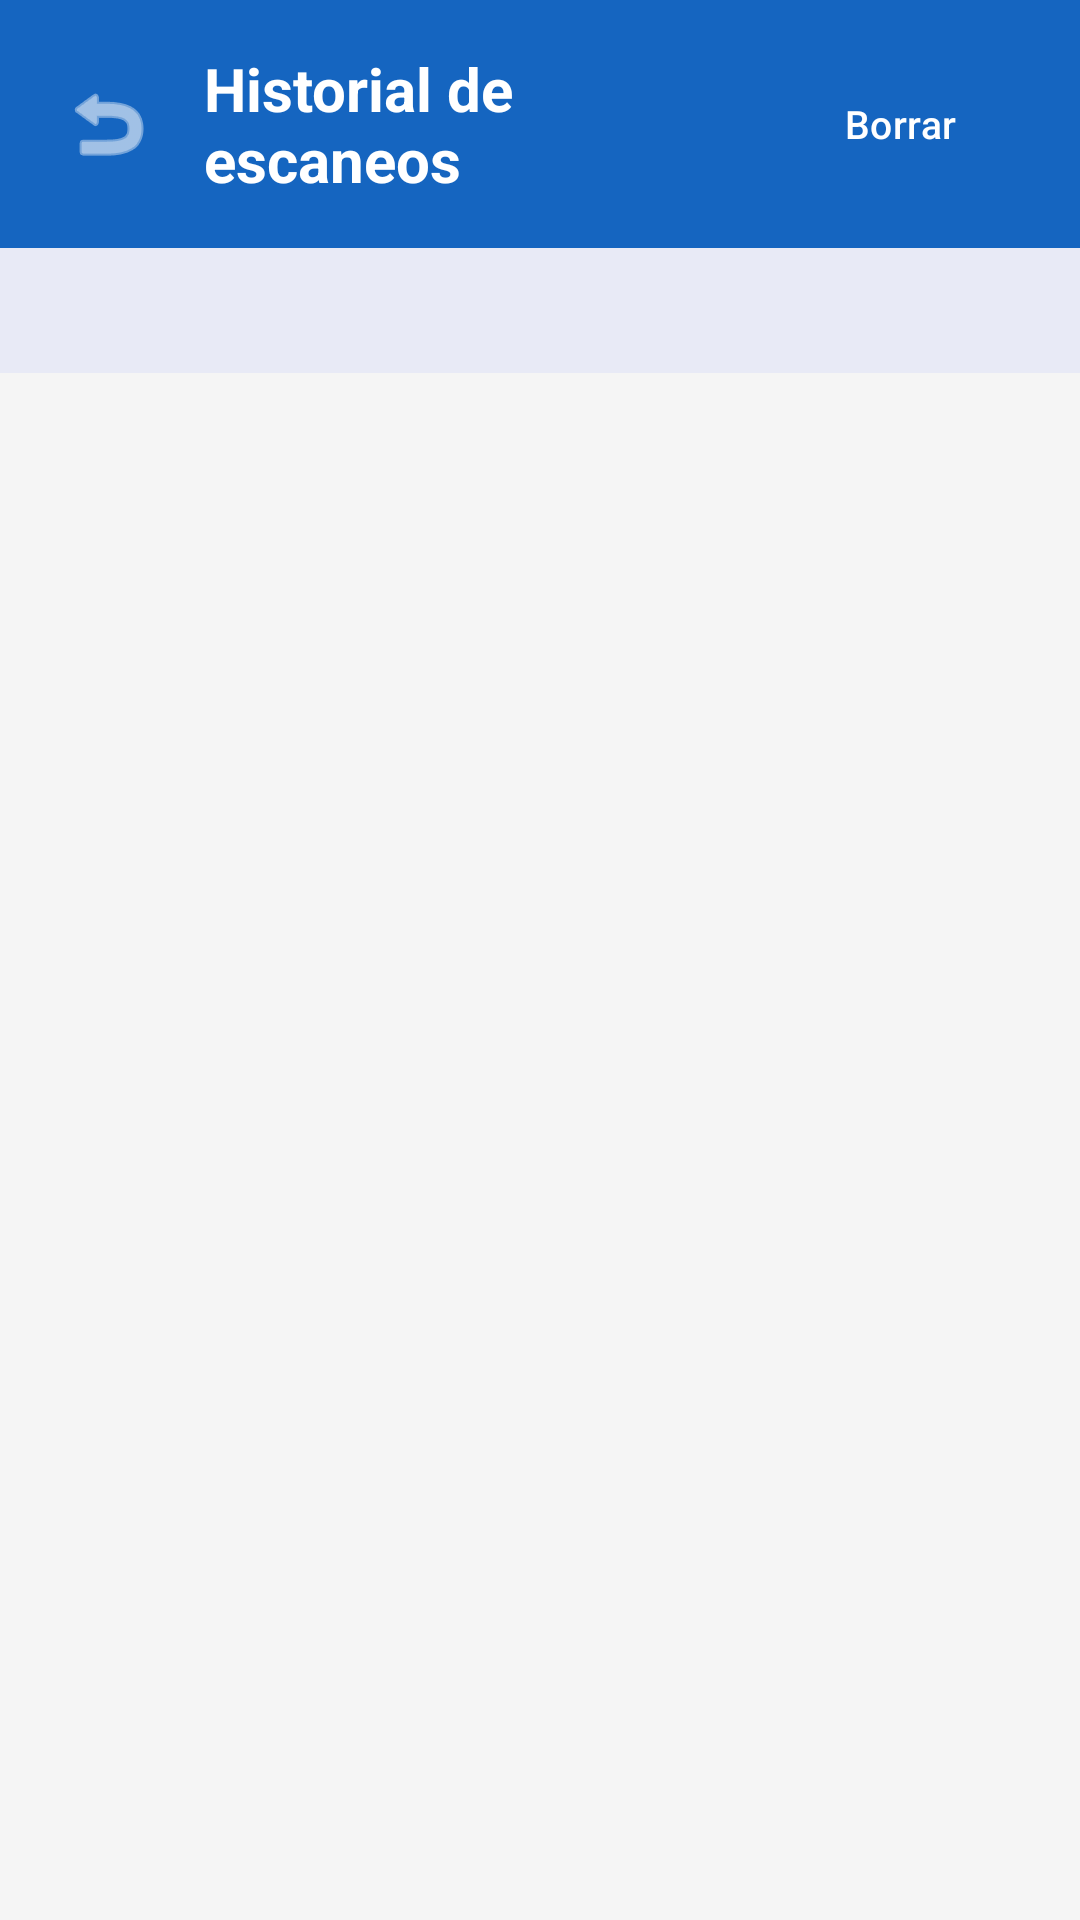

Layout XML and referenced resources for this Android screen:
<!-- AndroidManifest.xml: activity theme Theme.InventarioAlmacen -->
<!-- res/layout/activity_history.xml -->
<?xml version="1.0" encoding="utf-8"?>
<LinearLayout
    xmlns:android="http://schemas.android.com/apk/res/android"
    xmlns:app="http://schemas.android.com/apk/res-auto"
    android:layout_width="match_parent"
    android:layout_height="match_parent"
    android:orientation="vertical"
    android:background="@color/background">

    
    <LinearLayout
        android:layout_width="match_parent"
        android:layout_height="wrap_content"
        android:orientation="horizontal"
        android:background="@color/primary"
        android:padding="16dp"
        android:gravity="center_vertical">

        <ImageButton
            android:id="@+id/btnBack"
            android:layout_width="40dp"
            android:layout_height="40dp"
            android:src="@android:drawable/ic_menu_revert"
            android:background="?attr/selectableItemBackgroundBorderless"
            android:contentDescription="Volver"
            app:tint="@android:color/white" />

        <TextView
            android:layout_width="0dp"
            android:layout_height="wrap_content"
            android:layout_weight="1"
            android:text="Historial de escaneos"
            android:textColor="@android:color/white"
            android:textSize="20sp"
            android:textStyle="bold"
            android:layout_marginStart="12dp" />

        <com.google.android.material.button.MaterialButton
            android:id="@+id/btnClear"
            style="@style/Widget.Material3.Button.TextButton"
            android:layout_width="wrap_content"
            android:layout_height="wrap_content"
            android:text="Borrar"
            android:textColor="@android:color/white"
            android:textSize="13sp" />
    </LinearLayout>

    <TextView
        android:id="@+id/tvHistoryCount"
        android:layout_width="match_parent"
        android:layout_height="wrap_content"
        android:padding="12dp"
        android:textSize="13sp"
        android:background="@color/filter_bg" />

    <TextView
        android:id="@+id/tvEmpty"
        android:layout_width="match_parent"
        android:layout_height="match_parent"
        android:gravity="center"
        android:text="No hay escaneos registrados"
        android:textSize="16sp"
        android:textColor="#888888"
        android:visibility="gone" />

    <androidx.recyclerview.widget.RecyclerView
        android:id="@+id/recyclerHistory"
        android:layout_width="match_parent"
        android:layout_height="match_parent"
        android:clipToPadding="false"
        android:paddingBottom="16dp" />

</LinearLayout>
<!-- resources referenced by this layout -->
<resources>
  <color name="background">#F5F5F5</color>
  <color name="filter_bg">#E8EAF6</color>
  <color name="primary">#1565C0</color>
  <style name="Theme.InventarioAlmacen" parent="Theme.Material3.Light.NoActionBar">
          <item name="colorPrimary">@color/primary</item>
          <item name="colorPrimaryDark">@color/primary_dark</item>
          <item name="colorAccent">@color/accent</item>
          <item name="android:statusBarColor">@color/primary_dark</item>
      </style>
  <color name="primary_dark">#0D47A1</color>
  <color name="accent">#FF6F00</color>
</resources>
